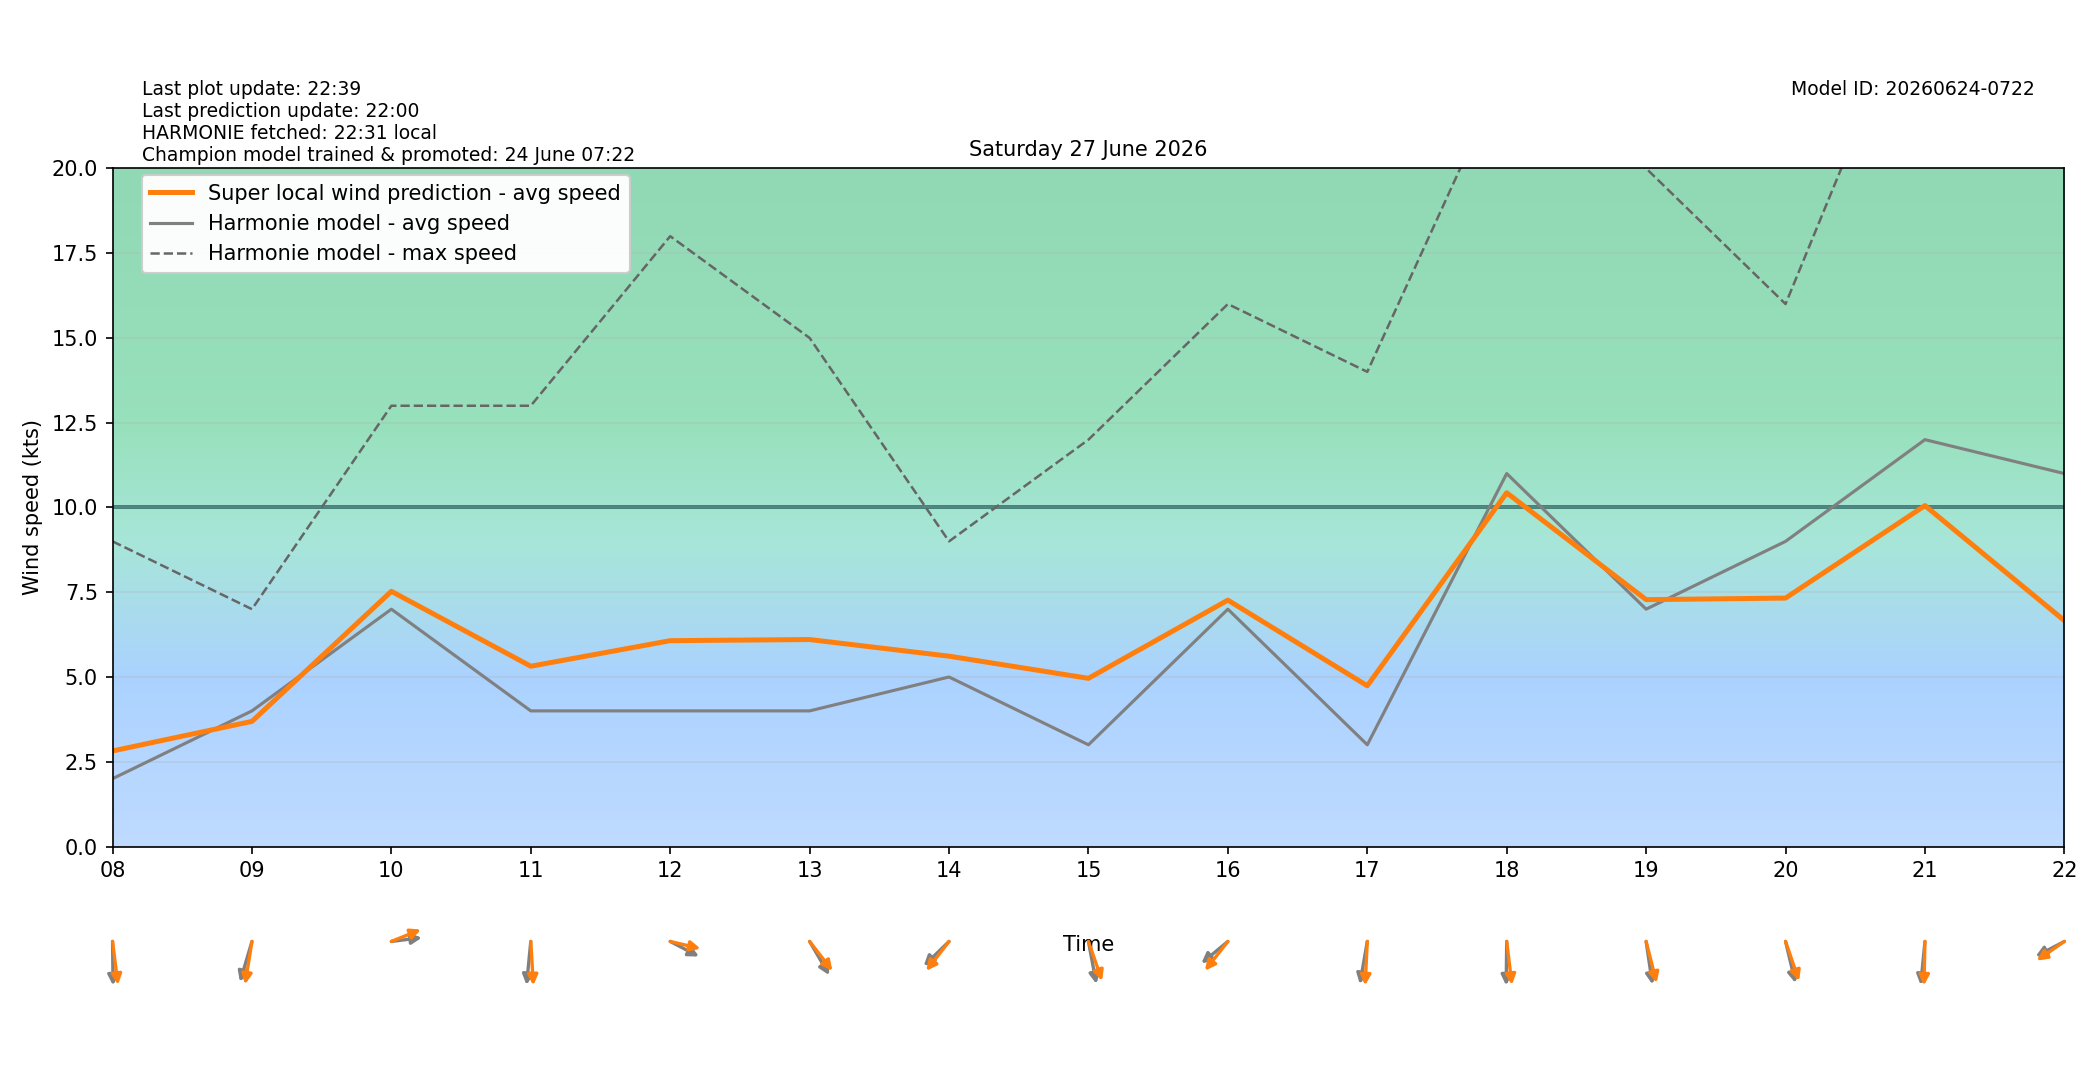

The data file committed next to this chart (first rows):
target_time_utc, target_time_local, hour_utc, hour_local, forecast_wind_speed, forecast_wind_min, forecast_wind_max, lstm_pred_wind_speed, delta_speed_lstm_minus_forecast, forecast_wind_dir_deg, lstm_pred_wind_dir_deg, delta_dir_lstm_minus_forecast
2026-06-26T22:00:00Z, 2026-06-27T00:00:00+0200, 22, 00, 5.0, 5.0, 10.0, 3.617, -1.383, 260.0, 259.1, -0.9184
2026-06-26T23:00:00Z, 2026-06-27T01:00:00+0200, 23, 01, 8.0, 8.0, 14.0, 6.26, -1.74, 230.0, 225.3, -4.727
2026-06-27T00:00:00Z, 2026-06-27T02:00:00+0200, 00, 02, 2.0, 2.0, 24.0, 2.177, 0.1774, 158.0, 152.1, -5.882
2026-06-27T01:00:00Z, 2026-06-27T03:00:00+0200, 01, 03, 6.0, 6.0, 20.0, 5.51, -0.4895, 183.0, 179.7, -3.35
2026-06-27T02:00:00Z, 2026-06-27T04:00:00+0200, 02, 04, 6.0, 6.0, 12.0, 5.026, -0.9736, 235.0, 228.2, -6.771
2026-06-27T03:00:00Z, 2026-06-27T05:00:00+0200, 03, 05, 5.0, 5.0, 10.0, 4.346, -0.6541, 227.0, 219.6, -7.398
2026-06-27T04:00:00Z, 2026-06-27T06:00:00+0200, 04, 06, 9.0, 9.0, 15.0, 7.92, -1.08, 254.0, 245.8, -8.207
2026-06-27T05:00:00Z, 2026-06-27T07:00:00+0200, 05, 07, 5.0, 5.0, 20.0, 5.55, 0.5504, 286.0, 277.6, -8.368
2026-06-27T06:00:00Z, 2026-06-27T08:00:00+0200, 06, 08, 2.0, 2.0, 9.0, 2.818, 0.8181, 359.0, 349.8, -9.243
2026-06-27T07:00:00Z, 2026-06-27T09:00:00+0200, 07, 09, 4.0, 4.0, 7.0, 3.691, -0.3091, 23.0, 13, -10
2026-06-27T08:00:00Z, 2026-06-27T10:00:00+0200, 08, 10, 7.0, 7.0, 13.0, 7.527, 0.5266, 265.0, 254.3, -10.73
2026-06-27T09:00:00Z, 2026-06-27T11:00:00+0200, 09, 11, 4.0, 4.0, 13.0, 5.317, 1.317, 8.0, 355.1, -12.87
2026-06-27T10:00:00Z, 2026-06-27T12:00:00+0200, 10, 12, 4.0, 4.0, 18.0, 6.071, 2.071, 290.0, 279.3, -10.66
2026-06-27T11:00:00Z, 2026-06-27T13:00:00+0200, 11, 13, 4.0, 4.0, 15.0, 6.104, 2.104, 320.0, 312, -8.029
2026-06-27T12:00:00Z, 2026-06-27T14:00:00+0200, 12, 14, 5.0, 5.0, 9.0, 5.614, 0.6137, 56.0, 48.13, -7.87
2026-06-27T13:00:00Z, 2026-06-27T15:00:00+0200, 13, 15, 3.0, 3.0, 12.0, 4.961, 1.961, 345.0, 333.5, -11.47
2026-06-27T14:00:00Z, 2026-06-27T16:00:00+0200, 14, 16, 7.0, 7.0, 16.0, 7.266, 0.2664, 60.0, 48.46, -11.54
2026-06-27T15:00:00Z, 2026-06-27T17:00:00+0200, 15, 17, 3.0, 3.0, 14.0, 4.741, 1.741, 14.0, 4.017, -9.983
2026-06-27T16:00:00Z, 2026-06-27T18:00:00+0200, 16, 18, 11.0, 11.0, 23.0, 10.43, -0.5669, 1.0, 350.2, -10.83
2026-06-27T17:00:00Z, 2026-06-27T19:00:00+0200, 17, 19, 7.0, 7.0, 20.0, 7.281, 0.281, 348.0, 339.9, -8.058
2026-06-27T18:00:00Z, 2026-06-27T20:00:00+0200, 18, 20, 9.0, 9.0, 16.0, 7.327, -1.673, 341.0, 333.7, -7.255
2026-06-27T19:00:00Z, 2026-06-27T21:00:00+0200, 19, 21, 12.0, 12.0, 26.0, 10.05, -1.945, 8.0, 1.851, -6.149
2026-06-27T20:00:00Z, 2026-06-27T22:00:00+0200, 20, 22, 11.0, 11.0, 23.0, 6.663, -4.337, 70.0, 64.21, -5.788
2026-06-27T21:00:00Z, 2026-06-27T23:00:00+0200, 21, 23, 7.0, 7.0, 23.0, 5.069, -1.931, 53.0, 46.76, -6.245
